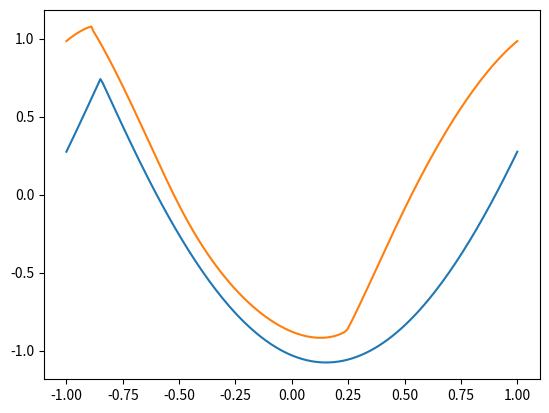

Here is the Python script that generated this plot:
import numpy as np
import matplotlib.pyplot as plt
from typing import Callable


def HJ_exact(
    x: np.ndarray,
    t: float,
    u0: Callable[[np.ndarray], np.ndarray],
    u0_x: Callable[[np.ndarray], np.ndarray],
    u0_xx: Callable[[np.ndarray], np.ndarray],
    Hp: Callable,
    dHdp: Callable,
    dH2d2p: Callable,
    init: Callable,
    ep: float,
) -> np.ndarray:
    """
    u(x,t): exact solution of the H-J equation
    """

    if t < 0:
        raise ValueError(f"{t=}<0")
    if ep <= 0:
        ep = 1e-6

    def L(p):
        return p * dHdp(p) - Hp(p)

    xi = init(x, t)

    iter_max: int = 100000
    iter: int = 0
    while iter < iter_max:
        tmp = 1 + dH2d2p(u0_x(xi)) * u0_xx(xi) * t
        dxi = (xi - x + dHdp(u0_x(xi)) * t) / tmp
        xi = xi - dxi

        iter += 1
        if np.max(np.abs(dxi)) < ep:
            break

    return u0(xi) + L(u0_x(xi)) * t

def nearest_even(x):
    x = np.asarray(x)
    x_rounded = np.round(x)
    odd_mask = x_rounded % 2 != 0
    lower_even = x_rounded - 1
    upper_even = x_rounded + 1
    nearest = np.where(
        odd_mask,
        np.where(
            np.abs(x - lower_even) <= np.abs(x - upper_even), lower_even, upper_even
        ),
        x_rounded,
    )
    return nearest if isinstance(x, np.ndarray) else nearest.item()


x = np.linspace(-1, 1, 200)
u = HJ_exact(
    x=x,
    t=1.5 / np.pi**2,
    u0=lambda s: -np.cos(np.pi * s),
    u0_x=lambda s: np.pi * np.sin(np.pi * s),
    u0_xx=lambda s: np.pi**2 * np.cos(np.pi * s),
    Hp=lambda p: ((p + 1) ** 2) / 2,
    dHdp=lambda p: p + 1,
    dH2d2p=lambda p: 1,
    init=lambda x, t: nearest_even(x - t),
    ep=1e-8,
)

plt.plot(x, u)

def start_point_via_scan(x, t):
    xstar = 0
    x = np.mod(x - xstar, 2) + xstar
    xvec = np.linspace(xstar, xstar + 2, 40)
    uvec = np.sin(1 + np.pi * np.sin(np.pi * xvec))

    condition = (xvec[:, None] + uvec[:, None] * t) >= x
    idx = np.argmax(condition, axis=0)
    return uvec[idx]


x = np.linspace(-1, 1, 200)
u = HJ_exact(
    x=x,
    t=1.5 / np.pi**2,
    u0=lambda s: -np.cos(np.pi * s),
    u0_x=lambda s: np.pi * np.sin(np.pi * s),
    u0_xx=lambda s: np.pi**2 * np.cos(np.pi * s),
    Hp=lambda p: -np.cos(p + 1),
    dHdp=lambda p: np.sin(p + 1),
    dH2d2p=lambda p: np.cos(p + 1),
    init=lambda x, t: start_point_via_scan(x, t),
    ep=1e-9,
)

plt.plot(x, u)